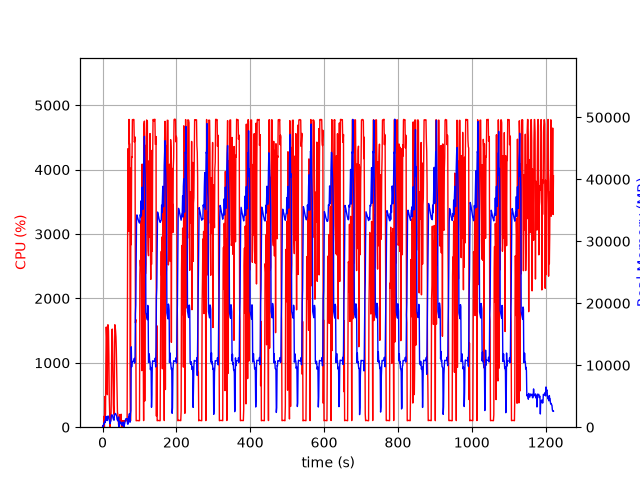

The table this chart was drawn from, first rows:
elapsed_time, nproc, cpu, mem_real, mem_virtual
4.220008850097656e-05, 1, 0.0, 6.113, 23057
1.006, 4, 28.8, 221.3, 7320
2.014, 4, 0.0, 162.7, 1350
3.022, 2, 3.0, 405.3, 4115
4.029, 3, 170.6, 687.9, 8858
5.037, 2, 1.0, 558, 4537
6.045, 3, 476.2, 955.7, 8959
7.053, 2, 101.2, 793.7, 4810
8.062, 2, 215.5, 1191, 8299
9.069, 2, 1038, 1743, 14083
10.08, 2, 1556, 1539, 14741
11.09, 2, 1402, 1389, 12297
12.1, 2, 645.6, 1060, 8884
13.11, 2, 504.9, 1545, 15093
14.12, 2, 1592, 1775, 15243
15.12, 2, 1588, 1779, 15243
16.13, 2, 1494, 1770, 15243
17.14, 2, 1125, 1305, 11181
18.15, 2, 478.3, 1158, 9659
19.16, 2, 199.3, 907.7, 8123
20.17, 2, 0.0, 578, 4576
21.18, 2, 99.1, 797.8, 4844
22.18, 2, 100.1, 963.6, 5060
23.19, 2, 230.3, 1400, 8565
24.2, 2, 814.7, 1959, 12721
25.21, 2, 1451, 1984, 14730
26.22, 2, 1524, 1968, 14334
27.23, 2, 1319, 1900, 13362
28.24, 2, 786.7, 1510, 9984
29.25, 2, 350.5, 1299, 9000
30.25, 2, 210.3, 1177, 8524
31.26, 2, 199.5, 1123, 8544
32.27, 2, 808.5, 2031, 15479
33.28, 2, 1592, 2140, 15539
34.29, 2, 1561, 2168, 15573
35.3, 2, 1494, 2217, 15673
36.3, 2, 1403, 2103, 14665
37.31, 2, 1206, 1904, 13161
38.32, 2, 863.5, 1782, 12137
39.33, 2, 600.8, 1259, 9657
40.34, 2, 236.2, 1125, 9145
41.34, 2, 199.4, 1125, 9145
42.35, 2, 132.9, 965.6, 8633
43.36, 5, 38.8, 1635, 10600
44.37, 2, 6.0, 61.92, 245.7
45.38, 5, 14.9, 677.6, 9922
46.38, 5, 196.4, 958.6, 9769
47.39, 3, 101.1, 570.6, 5163
48.4, 3, 99.2, 657.2, 5259
49.41, 3, 100.1, 743.1, 5371
50.42, 4, 201.7, 767.7, 16831
51.43, 4, 2.0, 404.6, 9202
52.44, 3, 99.9, 372.6, 4825
53.45, 3, 2.0, 268.3, 4729
54.46, 3, 99.9, 390.8, 4833
55.47, 7, 3.0, 829.6, 18123
56.49, 3, 102.0, 308.2, 4771
57.5, 1, 0.0, 20.07, 122
58.51, 1, 97.9, 223, 1332
59.52, 1, 99.9, 499, 1972
... 1,144 more rows
